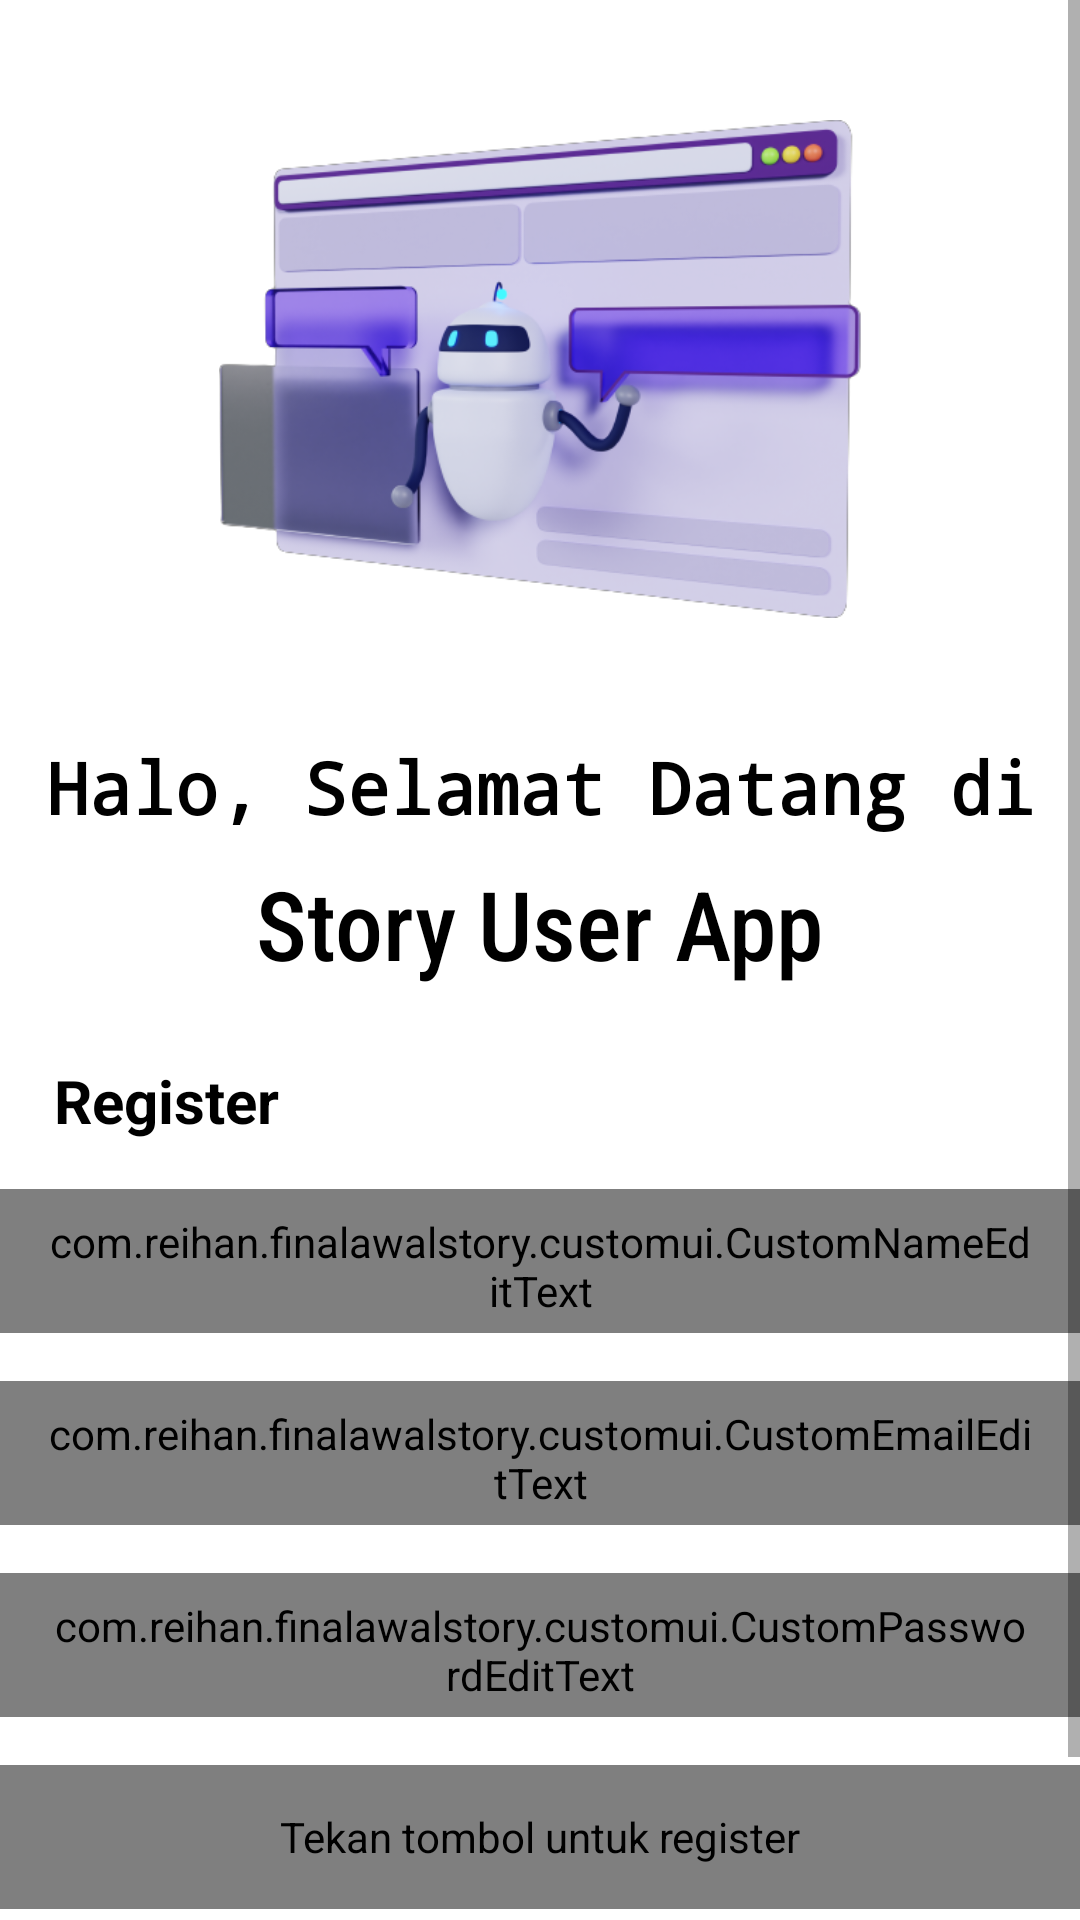

Here is an Android app screen rendered from its layout file. Give the layout XML and the strings, colors and styles it references.
<!-- AndroidManifest.xml: application theme Theme.FinalAwalStory -->
<!-- res/layout/activity_register.xml -->
<?xml version="1.0" encoding="utf-8"?>
<ScrollView xmlns:android="http://schemas.android.com/apk/res/android"
    xmlns:app="http://schemas.android.com/apk/res-auto"
    xmlns:tools="http://schemas.android.com/tools"
    android:layout_height="match_parent"
    android:layout_width="match_parent">

    <androidx.constraintlayout.widget.ConstraintLayout
        android:layout_width="match_parent"
        android:layout_height="wrap_content"
        android:background="@drawable/background_gradient"
        tools:context=".ui.register.RegisterActivity">

        <ImageView
            android:id="@+id/image_view_animated"
            android:layout_width="267dp"
            android:layout_height="166dp"
            android:layout_marginTop="40dp"
            android:contentDescription="@string/image_authentication_page"
            android:src="@drawable/headlineimage"
            app:layout_constraintEnd_toEndOf="parent"
            app:layout_constraintStart_toStartOf="parent"
            app:layout_constraintTop_toTopOf="parent" />

        <TextView
            android:id="@+id/greeting_view_label"
            android:layout_width="wrap_content"
            android:layout_height="wrap_content"
            android:layout_marginTop="40dp"
            android:fontFamily="monospace"
            android:text="@string/greeting_authentication_page"
            android:textColor="@color/black"
            android:textSize="24sp"
            android:textStyle="bold"
            app:layout_constraintEnd_toEndOf="parent"
            app:layout_constraintStart_toStartOf="parent"
            app:layout_constraintTop_toBottomOf="@+id/image_view_animated" />

        <TextView
            android:id="@+id/app_view_label"
            android:layout_width="wrap_content"
            android:layout_height="wrap_content"
            android:layout_marginTop="8dp"
            android:fontFamily="sans-serif-condensed-medium"
            android:text="@string/app_authentication_page"
            android:textColor="@color/black"
            android:textSize="32sp"
            app:layout_constraintEnd_toEndOf="parent"
            app:layout_constraintStart_toStartOf="parent"
            app:layout_constraintTop_toBottomOf="@+id/greeting_view_label" />

        <TextView
            android:id="@+id/login_authentication_label"
            android:layout_width="wrap_content"
            android:layout_height="wrap_content"
            android:layout_marginStart="18dp"
            android:layout_marginTop="24dp"
            android:text="@string/label_authentication_register"
            android:textColor="@color/black"
            android:textSize="20sp"
            android:textStyle="bold"
            app:layout_constraintStart_toStartOf="parent"
            app:layout_constraintTop_toBottomOf="@+id/app_view_label" />


        <com.reihan.finalawalstory.customui.CustomNameEditText
            android:id="@+id/name_edit_text"
            android:layout_width="360dp"
            android:layout_height="48dp"
            android:layout_marginTop="16dp"
            android:autofillHints="name"
            android:background="@drawable/custom_background_edit_text"
            android:hint="@string/label_authentication_name"
            android:inputType="text"
            android:paddingHorizontal="16dp"
            android:paddingVertical="8dp"
            app:layout_constraintEnd_toEndOf="parent"
            app:layout_constraintStart_toStartOf="parent"
            app:layout_constraintTop_toBottomOf="@+id/login_authentication_label" />

        <com.reihan.finalawalstory.customui.CustomEmailEditText
            android:id="@+id/email_edit_text"
            android:layout_width="360dp"
            android:layout_height="48dp"
            android:layout_marginTop="16dp"
            android:autofillHints="emailAddress"
            android:background="@drawable/custom_background_edit_text"
            android:hint="@string/label_authentication_email"
            android:inputType="textEmailAddress"
            android:paddingHorizontal="16dp"
            android:paddingVertical="8dp"
            app:layout_constraintEnd_toEndOf="parent"
            app:layout_constraintStart_toStartOf="parent"
            app:layout_constraintTop_toBottomOf="@+id/name_edit_text" />

        <com.reihan.finalawalstory.customui.CustomPasswordEditText
            android:id="@+id/password_edit_text"
            android:layout_width="360dp"
            android:layout_height="48dp"
            android:layout_marginTop="16dp"
            android:background="@drawable/custom_background_edit_text"
            android:hint="@string/label_authentication_password"
            android:importantForAutofill="no"
            android:inputType="textPassword"
            android:paddingHorizontal="16dp"
            android:paddingVertical="8dp"
            app:layout_constraintEnd_toEndOf="parent"
            app:layout_constraintStart_toStartOf="parent"
            app:layout_constraintTop_toBottomOf="@+id/email_edit_text"/>

        <com.reihan.finalawalstory.customui.CustomButton
            android:id="@+id/register_button"
            android:layout_width="360dp"
            android:layout_height="48dp"
            android:layout_marginTop="16dp"
            android:background="@drawable/custom_button_round"
            android:contentDescription="@string/label_authentication_register_button"
            android:text="@string/label_authentication_register"
            android:textAllCaps="false"
            app:layout_constraintEnd_toEndOf="parent"
            app:layout_constraintStart_toStartOf="parent"
            app:layout_constraintTop_toBottomOf="@+id/password_edit_text" />

        <LinearLayout
            android:id="@+id/linear_layout_login_fragment"
            android:layout_width="match_parent"
            android:layout_height="wrap_content"
            android:layout_marginTop="24dp"
            android:gravity="center_horizontal"
            app:layout_constraintEnd_toEndOf="parent"
            app:layout_constraintStart_toStartOf="parent"
            app:layout_constraintTop_toBottomOf="@+id/register_button">

            <TextView
                android:id="@+id/register_label"
                android:layout_width="wrap_content"
                android:layout_height="wrap_content"
                android:text="@string/label_authentication_register_question"
                android:textColor="@color/white" />

            <TextView
                android:id="@+id/hyperlink_login_button"
                android:layout_width="wrap_content"
                android:layout_height="wrap_content"
                android:padding="10dp"
                android:text="@string/label_authentication_login_with_underline"
                android:textColor="@color/register"
                android:textStyle="bold" />
        </LinearLayout>

        <ProgressBar
            android:id="@+id/progress_bar"
            style="?android:attr/progressBarStyle"
            android:layout_width="wrap_content"
            android:layout_height="wrap_content"
            android:indeterminateTint="@color/progressBar"
            android:visibility="gone"
            app:layout_constraintBottom_toBottomOf="parent"
            app:layout_constraintEnd_toEndOf="parent"
            app:layout_constraintStart_toStartOf="parent"
            app:layout_constraintTop_toTopOf="parent"
            tools:visibility="visible" />

    </androidx.constraintlayout.widget.ConstraintLayout>

</ScrollView>
<!-- resources referenced by this layout -->
<resources>
  <color name="black">#FF000000</color>
  <color name="progressBar">#FF9100</color>
  <color name="register">#52FF64</color>
  <color name="white">#FFFFFFFF</color>
  <!-- drawable headlineimage: png bitmap (drawable, 133476 bytes) -->
  <string name="app_authentication_page">Story User App</string>
  <string name="greeting_authentication_page">Halo, Selamat Datang di</string>
  <string name="image_authentication_page">Animasi gambar logo</string>
  <string name="label_authentication_email">Masukkan Email Anda</string>
  <string name="label_authentication_login_with_underline"><u>Masuk</u></string>
  <string name="label_authentication_name">Masukkan Nama Anda</string>
  <string name="label_authentication_password">Masukkan Password Anda</string>
  <string name="label_authentication_register">Register</string>
  <string name="label_authentication_register_button">Tekan tombol untuk register</string>
  <string name="label_authentication_register_question">Sudah punya akun?</string>
  <style name="Theme.FinalAwalStory" parent="Theme.MaterialComponents.DayNight.DarkActionBar">
          
          <item name="colorPrimary">@color/colorPrimary</item>
          <item name="colorPrimaryVariant">@color/colorPrimaryDark</item>
          <item name="colorOnPrimary">@color/colorSurface</item>
          
          <item name="colorSecondary">@color/colorAccent</item>
          <item name="colorSecondaryVariant">@color/colorTextSecondary</item>
          <item name="colorOnSecondary">@color/colorPrimary</item>
          
          <item name="android:statusBarColor">?attr/colorPrimaryVariant</item>
          
      </style>
  <color name="colorPrimary">#00BCD4</color>
  <color name="colorPrimaryDark">#0097A7</color>
  <color name="colorSurface">#FFFFFF</color>
  <color name="colorAccent">#FF4081</color>
  <color name="colorTextSecondary">#757575</color>
</resources>
